150-way image classification set "stratified-data" from GitHub (woodrmichael/pokemon-image-classifier); label vocabulary: Abra, Aerodactyl, Alakazam, Arbok, Arcanine, Articuno, Beedrill, Bellsprout, Blastoise, Bulbasaur, Butterfree, Caterpie, Chansey, Charizard, Charmander, Charmeleon, Clefable, Clefairy, Cloyster, Cubone, Dewgong, Diglett, Ditto, Dodrio, Doduo, Dragonair, Dragonite, Dratini, Drowzee, Dugtrio, Eevee, Ekans, Electabuzz, Electrode, Exeggcute, Exeggutor, farfetchd, Fearow, Flareon, Gastly, Gengar, Geodude, Gloom, Golbat, Goldeen, Golduck, Golem, Graveler, Grimer, Growlithe, Gyarados, Haunter, Hitmonchan, Hitmonlee, Horsea, Hypno, Ivysaur, Jigglypuff, Jolteon, Jynx, Kabuto, Kabutops, Kadabra, Kakuna, Kangaskhan, Kingler, Koffing, Krabby, Lapras, Lickitung, Machamp, Machoke, Machop, Magikarp, Magmar, Magnemite, Magneton, Mankey, Marowak, Meowth, Metapod, Mew, Mewtwo, Moltres, mr. mime, mr mime, Muk, Nidoking, Nidoqueen, Nidorina, Nidorino, Ninetales, Oddish, Omanyte, Omastar, Onix, Paras, Parasect, Persian, Pidgeot, Pidgeotto, Pidgey, Pikachu, Pinsir, Poliwag, Poliwhirl, Poliwrath, Ponyta, Porygon, Primeape, Psyduck, Raichu, Rapidash, Raticate, Rattata, Rhydon, Rhyhorn, Sandshrew, Sandslash, Scyther, Seadra, Seaking, Seel, Shellder, Slowbro, Slowpoke, Snorlax, Spearow, Squirtle, Starmie, Staryu, Tangela, Tauros, Tentacool, Tentacruel, Vaporeon, Venomoth, Venonat, Venusaur, Victreebel, Vileplume, Voltorb, Vulpix, Wartortle, Weedle, Weepinbell, Weezing, Wigglytuff, Zapdos, Zubat.

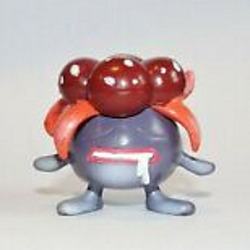
Label: Gloom

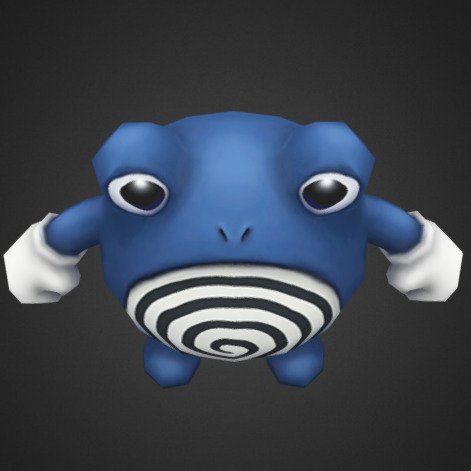
Label: Poliwhirl

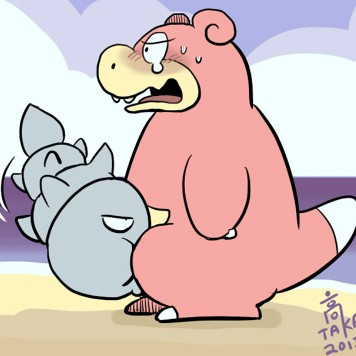
Label: Slowbro

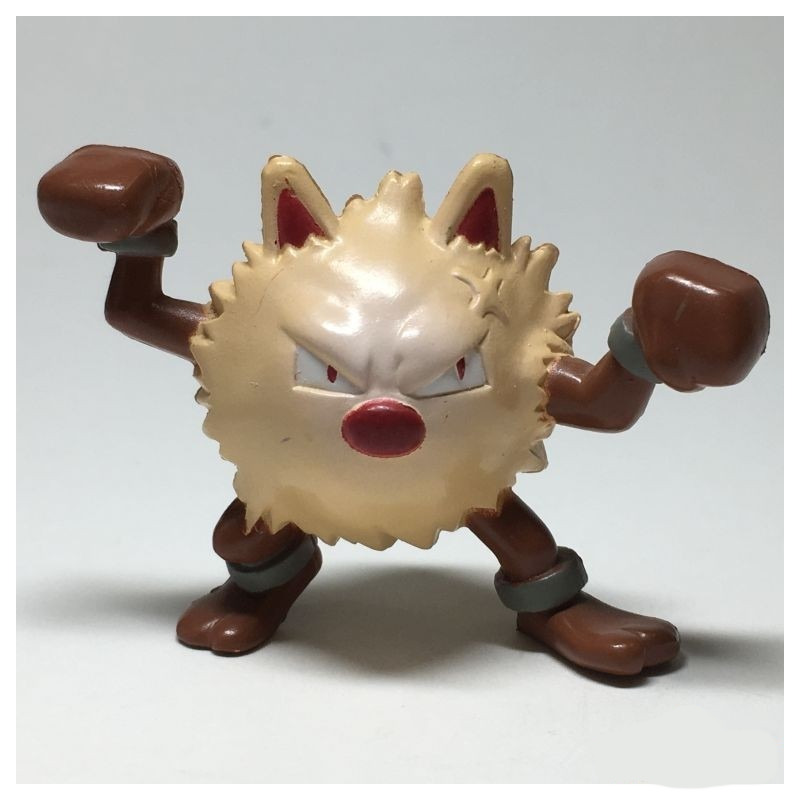
Label: Primeape

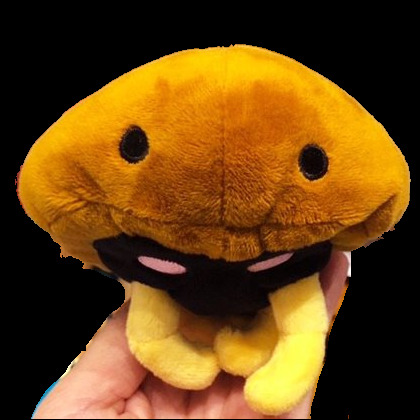
Label: Kabuto

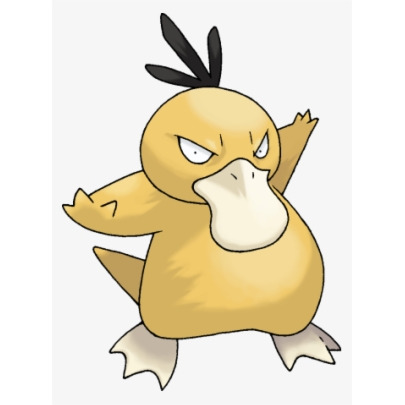
Label: Psyduck
